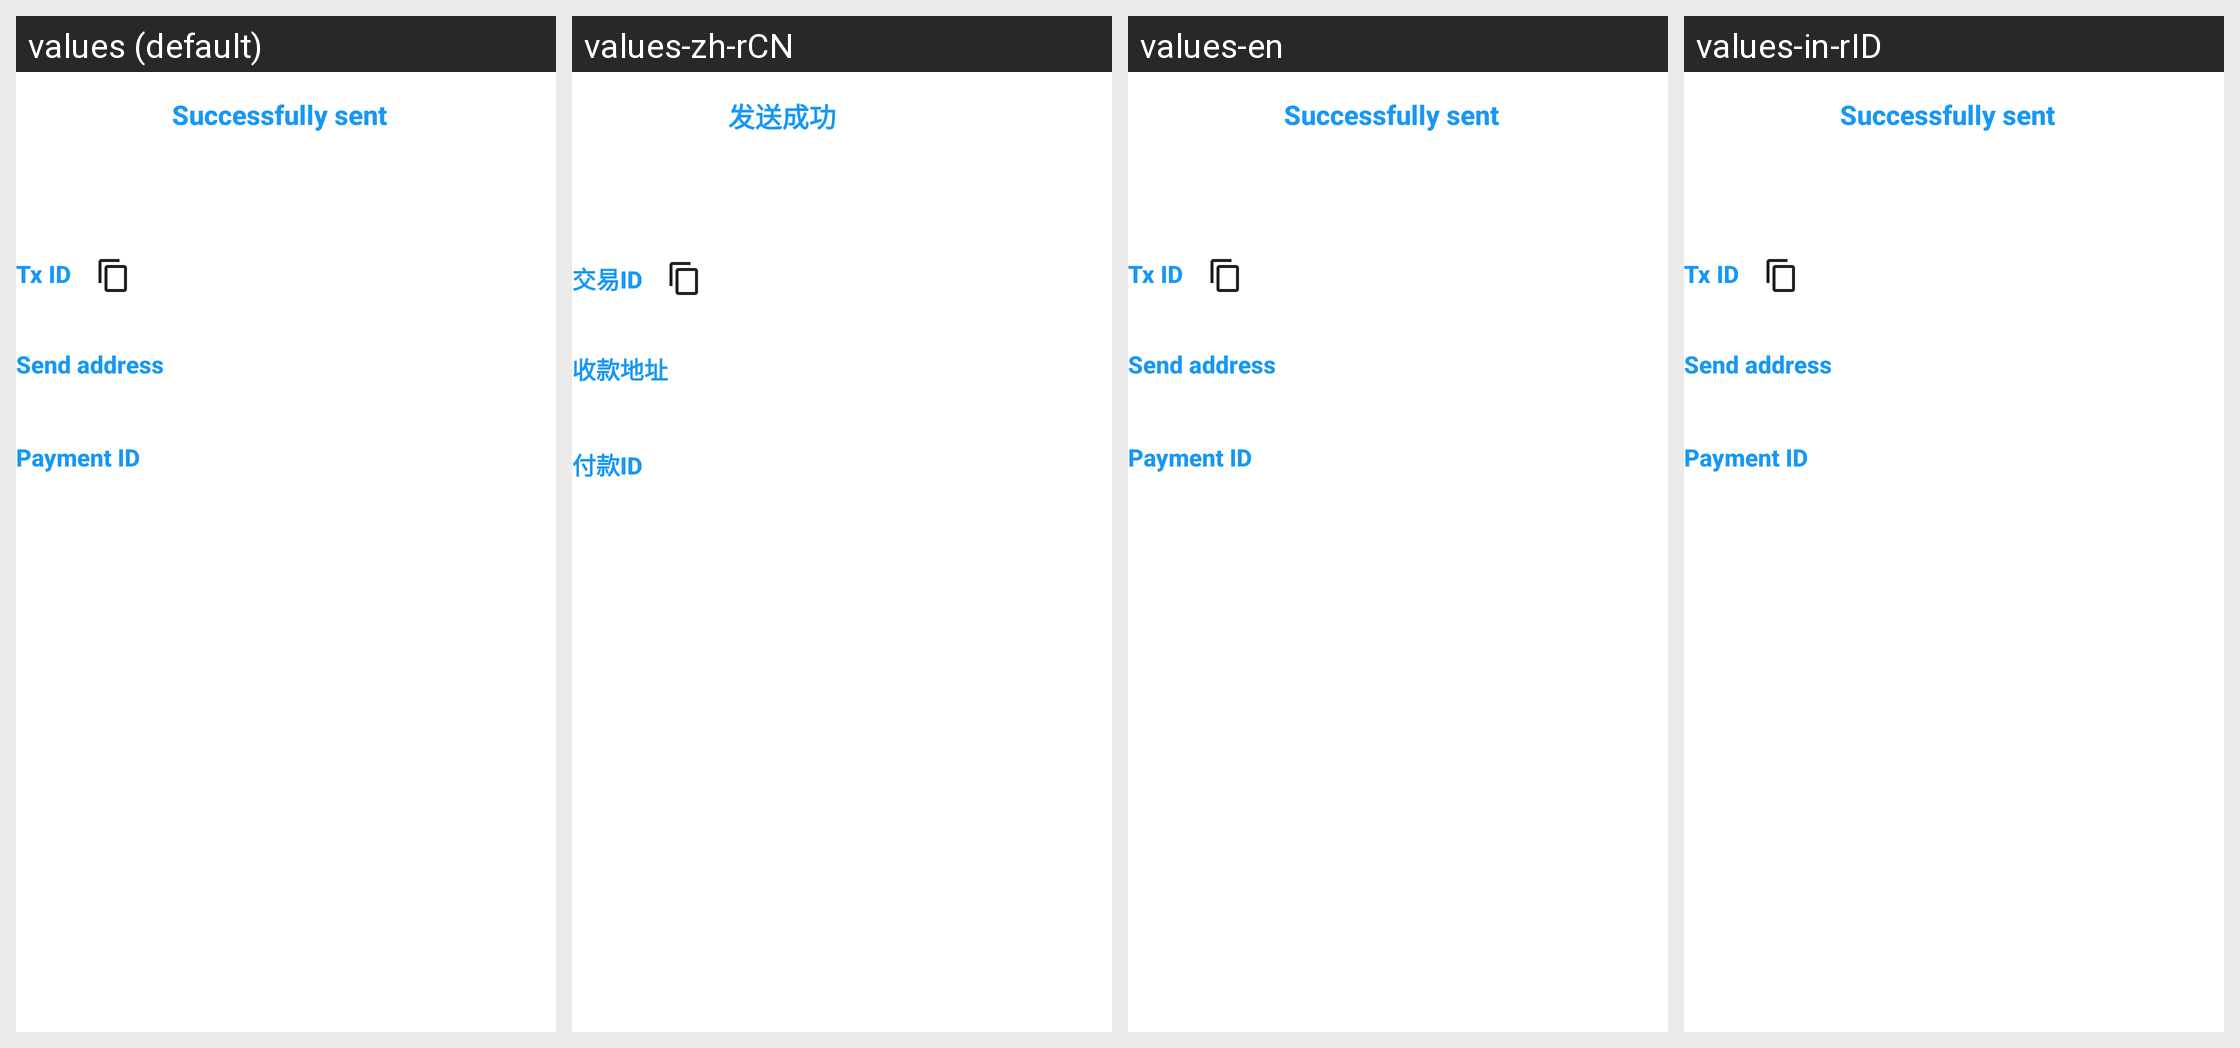

The Android screen above is rendered under several locales of the same app. Produce the string resources it draws, with the default and per-locale values.
Android screen res/layout/fragment_wallet_send_success.xml rendered under 4 locales, left to right: values (default), values-zh-rCN, values-en, values-in-rID. Device: Nexus 5 (rendered at 1080×1920; each locale shown at half size, 540×960, under a caption strip naming it); theme AppTheme.
Other locales in the repository, not shown: values-th-rTH, values-zh-rTW.
Strings drawn on this screen, with the default value and each locale's value (text and hints the layout hard-codes, and strings that could not be matched under every locale, appear in the picture but are not listed):

label_send_success
  values: Successfully sent
  values-zh-rCN: 发送成功
  values-en: Successfully sent
  values-in-rID: Successfully sent  [not translated; the default value is used]

label_send_txid
  values: Tx ID
  values-zh-rCN: 交易ID
  values-en: Tx ID
  values-in-rID: Tx ID  [not translated; the default value is used]

label_send_address
  values: Send address
  values-zh-rCN: 收款地址
  values-en: Send address
  values-in-rID: Send address  [not translated; the default value is used]

label_send_payment_id
  values: Payment ID
  values-zh-rCN: 付款ID
  values-en: Payment ID
  values-in-rID: Payment ID  [not translated; the default value is used]
